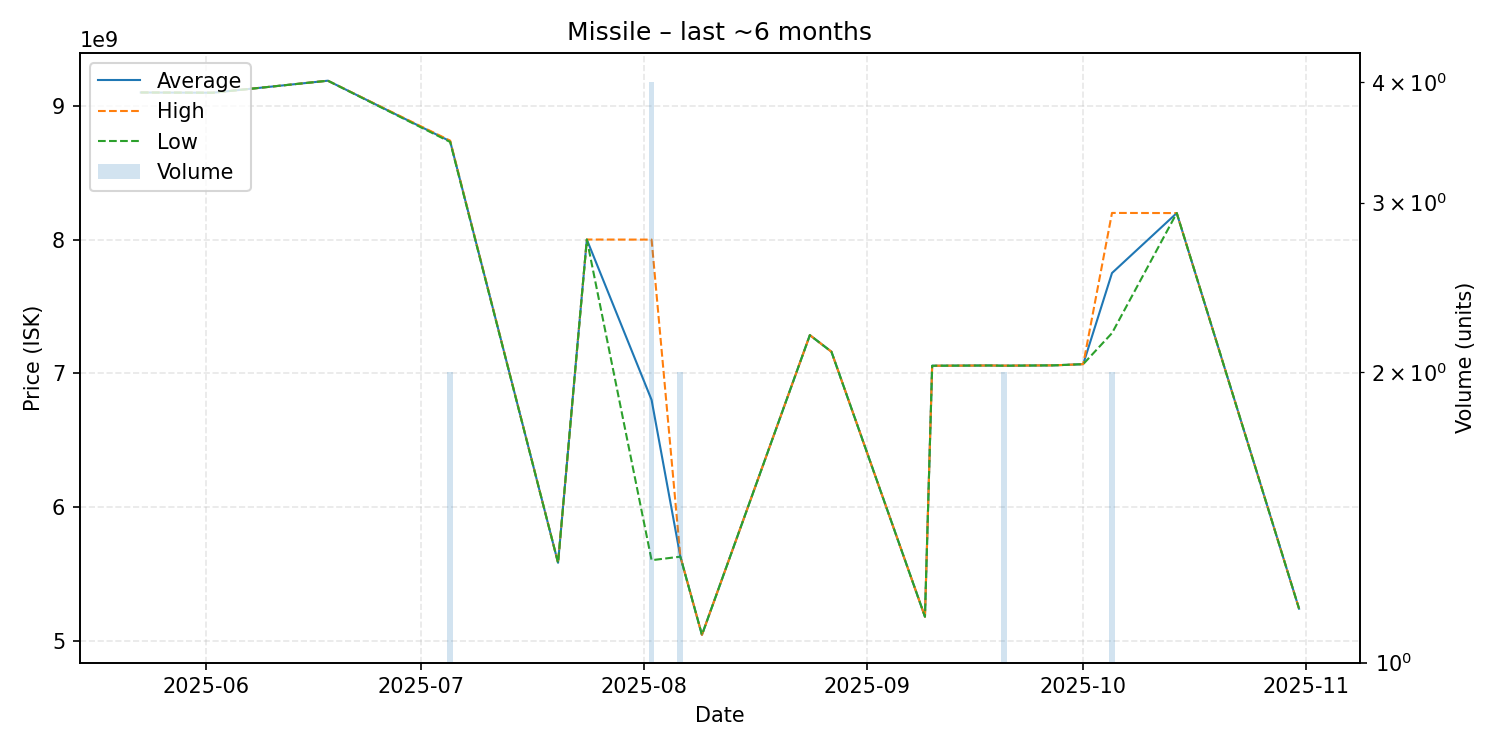

The table this chart was drawn from, first rows:
date, average, highest, lowest, order_count, volume
2025-05-23, 9100000000, 9100000000, 9100000000, 1, 1
2025-06-02, 9098000000, 9098000000, 9098000000, 1, 1
2025-06-18, 9188000000, 9188000000, 9188000000, 1, 1
2025-07-05, 8735000000, 8740000000, 8730000000, 2, 2
2025-07-20, 5582000000, 5582000000, 5582000000, 1, 1
2025-07-24, 8000000000, 8000000000, 8000000000, 1, 1
2025-08-02, 6800500000, 7999500000, 5601500000, 4, 4
2025-08-06, 5628500000, 5629000000, 5628000000, 2, 2
2025-08-09, 5043000000, 5043000000, 5043000000, 1, 1
2025-08-24, 7285000000, 7285000000, 7285000000, 1, 1
2025-08-27, 7161000000, 7161000000, 7161000000, 1, 1
2025-09-09, 5179000000, 5179000000, 5179000000, 1, 1
2025-09-10, 7056000000, 7056000000, 7056000000, 1, 1
2025-09-18, 7058000000, 7058000000, 7058000000, 1, 1
2025-09-20, 7056500000, 7057000000, 7056000000, 2, 2
2025-09-27, 7059000000, 7059000000, 7059000000, 1, 1
2025-10-01, 7068000000, 7068000000, 7068000000, 1, 1
2025-10-05, 7749500000, 8199000000, 7300000000, 2, 2
2025-10-14, 8198000000, 8198000000, 8198000000, 1, 1
2025-10-31, 5239000000, 5239000000, 5239000000, 1, 1
